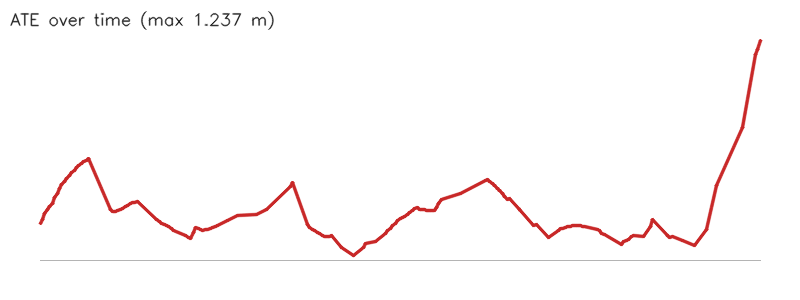

Source data for this figure (header and first rows):
timestamp, ate_m
1.1, 0.2045
1.133, 0.2302
1.167, 0.2588
1.2, 0.283
1.233, 0.3002
1.267, 0.3152
1.3, 0.349
1.333, 0.3758
1.367, 0.4015
1.4, 0.4247
1.433, 0.4422
1.467, 0.4586
1.5, 0.4728
1.533, 0.4897
1.567, 0.5037
1.6, 0.5191
1.633, 0.5319
1.667, 0.5433
1.7, 0.5514
1.733, 0.5587
1.767, 0.5688
2.067, 0.2865
2.1, 0.2723
2.133, 0.2731
2.167, 0.276
2.2, 0.2825
2.233, 0.2918
2.267, 0.2982
2.3, 0.3064
2.333, 0.319
2.367, 0.3233
2.4, 0.3207
2.433, 0.331
2.7, 0.2282
2.733, 0.2147
2.767, 0.2063
2.8, 0.2018
2.833, 0.1959
2.867, 0.1893
2.9, 0.177
2.933, 0.1634
3.1, 0.1373
3.133, 0.125
3.167, 0.12
3.2, 0.1542
3.233, 0.1805
3.267, 0.1794
3.3, 0.1713
3.333, 0.1669
3.367, 0.1707
3.4, 0.1722
3.433, 0.176
3.467, 0.1827
3.5, 0.1869
3.533, 0.1943
3.667, 0.223
3.8, 0.252
4.067, 0.2565
4.2, 0.2812
4.533, 0.413
... 93 more rows
